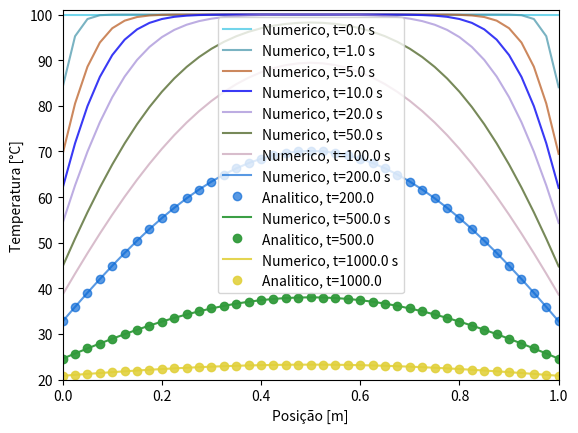

This chart was generated by the following Python code: (Note: this script raises an exception after producing the figure.)
import numpy as np
import matplotlib.pyplot as plt
import math as math
import random

# Constantes
k = 100
h = 1000
rho = 2300
c = 88
alpha = k / (rho * c)
print(alpha)

#Condiçoes de contorno
T0 = 100.0
Tinf = 20.0

# Numerico
currentTime = 0
# total_time = 100000
length = 1
x_divs = 40
numberOfSteps = 10001

delta_x = length / x_divs
square_delta_x = pow(delta_x, 2)
# timestep = 0.1 * square_delta_x / alpha
timestep = 0.1

stability = alpha * timestep * (h * timestep / k + 1) / square_delta_x
print(stability)


total_time = timestep * numberOfSteps

steps = int(total_time/timestep)
n = 0

# Vetores
DTYPE = np.double
T = np.ones((steps, x_divs + 1), dtype=DTYPE)
T[0] *= T0
# T[0][0] = T1
Position = np.arange(x_divs + 1) * delta_x

K1 = np.zeros(x_divs + 1, dtype=DTYPE)
K2 = np.zeros(x_divs + 1, dtype=DTYPE)
K3 = np.zeros(x_divs + 1, dtype=DTYPE)
K4 = np.zeros(x_divs + 1, dtype=DTYPE)

while (n < steps - 1):

    #Calculo da inclinaçao K1
    for i in range(0,x_divs + 1):
        if i == 0:
            update = 0 # At boundary apply euler method
        elif i == x_divs:
            update = 0 # At boundary apply euler method
        else:
            update = (T[n][i+1] - 2 * T[n][i] + T[n][i-1]) / square_delta_x
        K1[i] = update

    #Calculo da inclinaçao K2
    for i in range(0,x_divs + 1):
        if i == 0:
            update = 0
        elif i == x_divs:
            update = 0
        else:
            # update = (T[n][i+1] + timestep * K1[i+1] / 2 - 2 * (T[n][i] + timestep * K1[i] / 2) + T[n][i-1] + timestep * K1[i-1] / 2) / square_delta_x
            update = (T[n][i+1] + timestep * K1[i] / 2 - 2 * (T[n][i] + timestep * K1[i] / 2) + T[n][i-1] + timestep * K1[i] / 2) / square_delta_x
        K2[i] = update

    #Calculo da inclinaçao K3
    for i in range(0,x_divs + 1):
        if i == 0:
            update = 0
        elif i == x_divs:
            update = 0
        else:
            # update = (T[n][i+1] + timestep * K2[i+1] / 2 - 2 * (T[n][i] + timestep * K2[i] / 2) + T[n][i-1] + timestep * K2[i-1] / 2) / square_delta_x
            update = (T[n][i+1] + timestep * K2[i] / 2 - 2 * (T[n][i] + timestep * K2[i] / 2) + T[n][i-1] + timestep * K2[i] / 2) / square_delta_x
        K3[i] = update

    #Calculo da inclinaçaio K4
    for i in range(0,x_divs + 1):
        if i == 0:
            update = 0
        elif i == x_divs:
            update = 0
        else:
            # update = (T[n][i+1] + timestep * K3[i+1] - 2 * (T[n][i] + timestep * K3[i]) + T[n][i-1] + timestep * K3[i-1]) / square_delta_x
            update = (T[n][i+1] + timestep * K3[i] - 2 * (T[n][i] + timestep * K3[i]) + T[n][i-1] + timestep * K3[i]) / square_delta_x
        K4[i] = update

    #Avanço temporal

    for i in range(0,x_divs + 1):
        if i == 0:
            # T[n+1][i] = T[n][i] # Boundary condition, constant temperature
            # T[n+1][i] = T[n][i] + 2 * alpha * timestep * (-(T[n][i] - T[n][i+1]) / delta_x + h * (Tinf - T[n][i]) / k) / delta_x # Boundary condition, convection
            k1 = 2 * alpha * (-(T[n][i] - T[n][i+1]) / delta_x + h * (Tinf - T[n][i]) / k) / delta_x
            k2 = 2 * alpha * (-(T[n][i] - T[n][i+1]) / delta_x + h * (Tinf - T[n][i] - timestep * k1 / 2) / k) / delta_x
            k3 = 2 * alpha * (-(T[n][i] - T[n][i+1]) / delta_x + h * (Tinf - T[n][i] - timestep * k2 / 2) / k) / delta_x
            k4 = 2 * alpha * (-(T[n][i] - T[n][i+1]) / delta_x + h * (Tinf - T[n][i] - timestep * k3) / k) / delta_x
            T[n+1][i] = T[n][i] + timestep * (k1 + 2 * k2 + 2 * k3 + k4) / 6
        elif i == x_divs:
            # T[n+1][i] = T[n][i] - 2 * alpha * timestep * (T[n][i] - T[n][i-1]) / square_delta_x # At boundary apply euler method
            # T[n+1][i] = T[n][i] + 2 * alpha * timestep * (-(T[n][i] - T[n][i-1]) / delta_x + h * (Tinf - T[n][i]) / k) / delta_x # Boundary condition, convection
            k1 = 2 * alpha * (-(T[n][i] - T[n][i-1]) / delta_x + h * (Tinf - T[n][i]) / k) / delta_x
            k2 = 2 * alpha * (-(T[n][i] - T[n][i-1]) / delta_x + h * (Tinf - T[n][i] - timestep * k1 / 2) / k) / delta_x
            k3 = 2 * alpha * (-(T[n][i] - T[n][i-1]) / delta_x + h * (Tinf - T[n][i] - timestep * k2 / 2) / k) / delta_x
            k4 = 2 * alpha * (-(T[n][i] - T[n][i-1]) / delta_x + h * (Tinf - T[n][i] - timestep * k3) / k) / delta_x
            T[n+1][i] = T[n][i] + timestep * (k1 + 2 * k2 + 2 * k3 + k4) / 6
        else:
            # T[n+1][i] = T[n][i] + alpha * timestep * (K1[i] + 2 * K2[i] + 2 * K3[i] + K4[i]) / 6
            T[n+1][i] = T[n][i] + alpha * timestep * (T[n][i+1] - 2 * T[n][i] + T[n][i-1]) / square_delta_x # Euler
         
    currentTime += timestep
    n += 1

    #Visualizaçao da simulaçao Debug
    # print("\nCurrent time:" + str(currentTime))
    # print(T[n])
    # print(str(T[n].min()) + " -> " + str(np.where(T == T.min())[0][0]))
    # print(str(T[n].max()) + " -> " + str(np.where(T == T.max())[0][0]))

PlotSteps = [0, 10, 50, 100, 200, 500, 1000, 2000, 5000, 10000]
colors = []
for step in PlotSteps:
    colors.append((random.uniform(0,1),random.uniform(0,1),random.uniform(0,1),random.uniform(0.5,1)))
# PlotSteps = [2000, 5000, 10000]

#Analitic solution
K1 = 0.1
res = 1
Lc = length / 2

while res > 0.0001:
    Bi = h*Lc/(k * K1)
    aux = math.atan(Bi)
    res = abs(K1 - aux) / K1
    K1 = aux



# K2 = 4.3058
# K3 = 7.2281
# K4 = 10.2003

C1 = (4 * math.sin(K1)) / (2 * K1 + math.sin(2 * K1))
# C2 = (4 * math.sin(K2)) / (2 * K2 + math.sin(2 * K2))
# C3 = (4 * math.sin(K3)) / (2 * K3 + math.sin(2 * K3))
# C4 = (4 * math.sin(K4)) / (2 * K4 + math.sin(2 * K4))

print('Bi= ' + str(h*Lc/k))
# print('Fo= ' + str(alpha * total_time / length ** 2))
print(K1)
print(C1)

#plotting
counter = 0
for targetStep in PlotSteps:
    plt.plot(Position, T[targetStep], label ='Numerico, t=' + str(targetStep*timestep) + ' s', color=colors[counter])

    TAnal = []

    timeLocal = targetStep * timestep
    Fo = alpha * timeLocal / pow(Lc,2)

    for index in range(0,x_divs+1):
        print('Fo= ' + str(alpha * timeLocal / length ** 2))
        x = Position[index] - length/2
        x *= 2

        theta_star = C1 * math.exp(-pow(K1, 2) * Fo) * math.cos(K1 * x / length) 
        # + C2 * math.exp(-pow(K2, 2) * Fo) * math.cos(K2 * x / length) 
        # + C3 * math.exp(-pow(K3, 2) * Fo) * math.cos(K3 * x / length) 
        # + C4 * math.exp(-pow(K4, 2) * Fo) * math.cos(K4 * x / length) 


        # t = Tinf + (T0 - Tinf) * C1 * math.exp(-pow(K1, 2) * Fo) * math.cos(K1 * x / length) 
        t = Tinf + (T0 - Tinf) * theta_star
        TAnal.append(t)

    if Fo > 0.2:
        plt.plot(Position, TAnal, linestyle='none', marker='o', label='Analitico, t=' + str(targetStep*timestep), color=colors[counter])
    counter+=1

plt.legend()
# plt.plot(T[100], Position)
# plt.plot(T[steps-1], Position)

# TINF = np.ones(x_divs+1, dtype=DTYPE) * Tinf
# plt.plot(Position, TINF)


plt.ylim(Tinf,T0+1)
plt.xlim(0,length)
plt.ylabel('Temperatura [°C]')
plt.xlabel('Posição [m]')
plt.savefig('MVF/temporaryFiles/Temperature.png')
plt.show()

